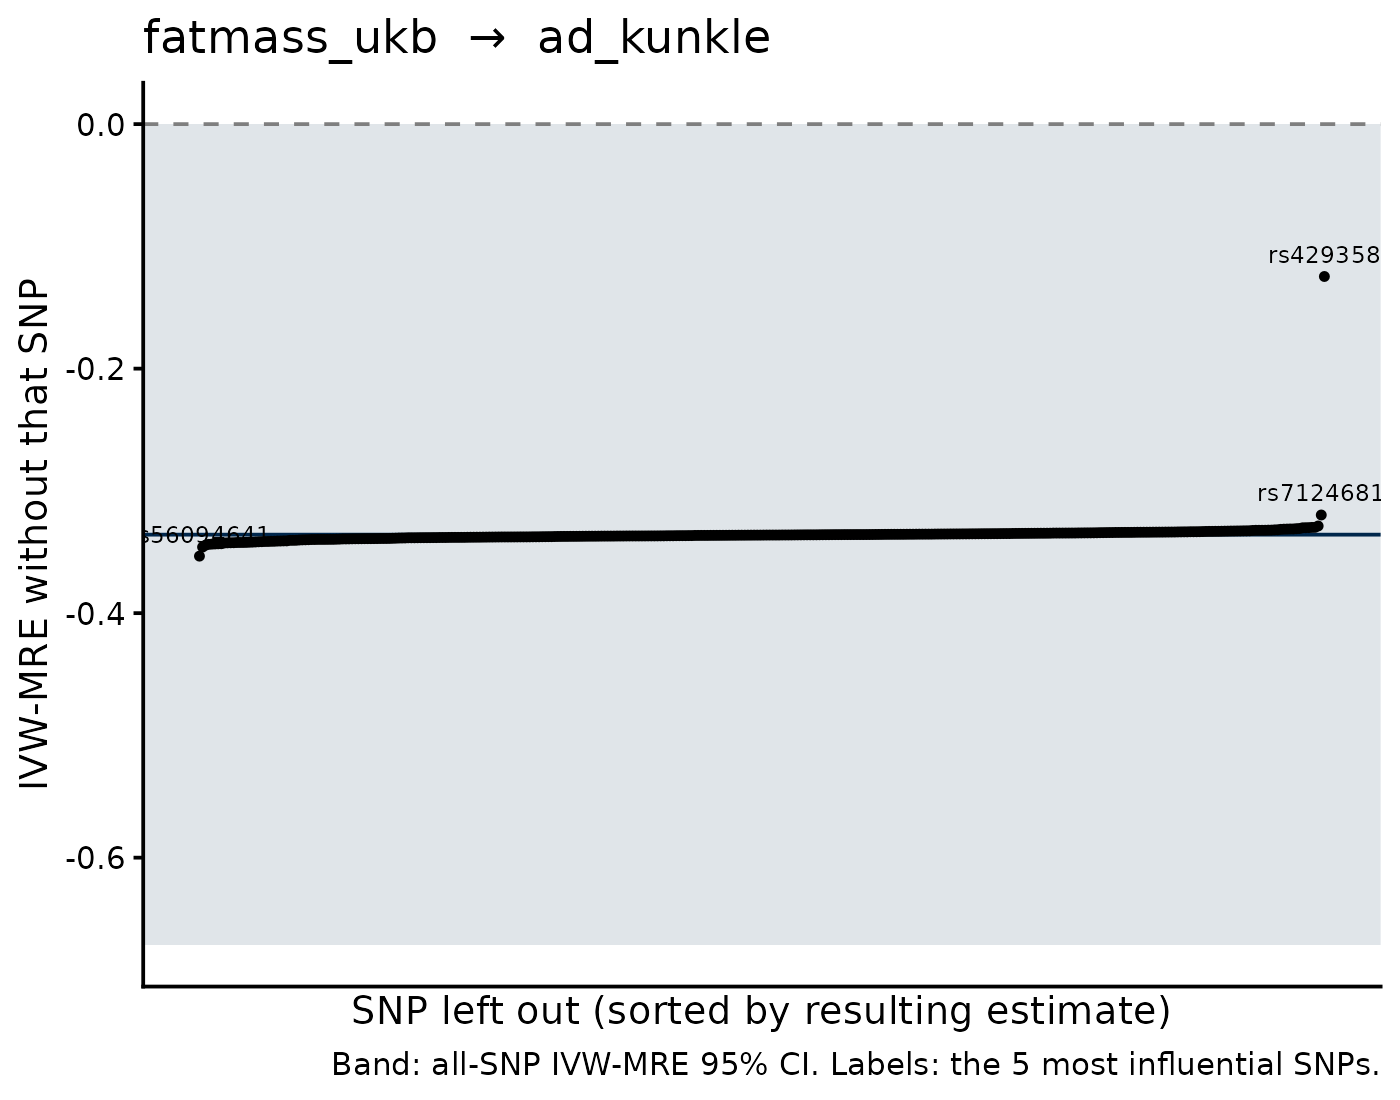

Data behind this chart, as committed beside it:
SNP, b_loo, se_loo, b_all, se_all, shift
rs429358, -0.1246, 0.05407, -0.3358, 0.1714, 0.2112
rs56094641, -0.3534, 0.1756, -0.3358, 0.1714, -0.01757
rs7124681, -0.3197, 0.1719, -0.3358, 0.1714, 0.01609
rs1013402, -0.3459, 0.1723, -0.3358, 0.1714, -0.01015
rs2802295, -0.3444, 0.172, -0.3358, 0.1714, -0.008576
rs59227842, -0.3437, 0.172, -0.3358, 0.1714, -0.007905
rs1440286, -0.3435, 0.1715, -0.3358, 0.1714, -0.007731
rs9320823, -0.3434, 0.1719, -0.3358, 0.1714, -0.007601
rs441792, -0.3433, 0.1717, -0.3358, 0.1714, -0.007478
rs147730268, -0.3432, 0.1721, -0.3358, 0.1714, -0.007431
rs6567160, -0.3287, 0.1734, -0.3358, 0.1714, 0.007086
rs4240326, -0.3426, 0.1718, -0.3358, 0.1714, -0.006816
rs2494196, -0.3425, 0.172, -0.3358, 0.1714, -0.006693
rs1182199, -0.3424, 0.172, -0.3358, 0.1714, -0.006644
rs73052033, -0.3424, 0.1718, -0.3358, 0.1714, -0.006602
rs1167309, -0.3422, 0.1719, -0.3358, 0.1714, -0.006439
rs17770336, -0.3422, 0.1719, -0.3358, 0.1714, -0.006398
rs72917533, -0.3422, 0.1717, -0.3358, 0.1714, -0.006383
rs543874, -0.3421, 0.1729, -0.3358, 0.1714, -0.006324
rs1160543, -0.342, 0.1719, -0.3358, 0.1714, -0.006193
rs11150745, -0.3419, 0.1719, -0.3358, 0.1714, -0.006107
rs17115183, -0.3418, 0.1717, -0.3358, 0.1714, -0.005977
rs7498665, -0.3298, 0.1726, -0.3358, 0.1714, 0.005976
rs2814993, -0.3299, 0.1727, -0.3358, 0.1714, 0.005915
rs12578258, -0.3416, 0.1718, -0.3358, 0.1714, -0.005827
rs3766823, -0.3415, 0.1718, -0.3358, 0.1714, -0.005741
rs879620, -0.3301, 0.1722, -0.3358, 0.1714, 0.005724
rs3803286, -0.3301, 0.1718, -0.3358, 0.1714, 0.005662
rs60814640, -0.3302, 0.1718, -0.3358, 0.1714, 0.005599
rs215634, -0.3414, 0.1719, -0.3358, 0.1714, -0.005582
rs72892910, -0.3413, 0.1723, -0.3358, 0.1714, -0.005553
rs12724928, -0.3412, 0.1718, -0.3358, 0.1714, -0.005441
rs885114, -0.3412, 0.172, -0.3358, 0.1714, -0.005404
rs3774063, -0.341, 0.1717, -0.3358, 0.1714, -0.005249
rs4658403, -0.341, 0.1717, -0.3358, 0.1714, -0.005205
rs2606227, -0.3409, 0.1717, -0.3358, 0.1714, -0.005109
rs12937411, -0.3409, 0.1718, -0.3358, 0.1714, -0.005096
rs8112818, -0.3308, 0.172, -0.3358, 0.1714, 0.005026
rs7845090, -0.3309, 0.1721, -0.3358, 0.1714, 0.004874
rs16996657, -0.3405, 0.1718, -0.3358, 0.1714, -0.004654
rs11205303, -0.3312, 0.1721, -0.3358, 0.1714, 0.004645
rs9839081, -0.3404, 0.1718, -0.3358, 0.1714, -0.004641
rs4876611, -0.3312, 0.1721, -0.3358, 0.1714, 0.004634
rs6980476, -0.3404, 0.1717, -0.3358, 0.1714, -0.0046
rs1446585, -0.3312, 0.1718, -0.3358, 0.1714, 0.004559
rs35882248, -0.3313, 0.172, -0.3358, 0.1714, 0.004489
rs2791643, -0.3402, 0.1718, -0.3358, 0.1714, -0.004385
rs28366156, -0.3315, 0.1719, -0.3358, 0.1714, 0.004343
rs4377779, -0.3401, 0.1719, -0.3358, 0.1714, -0.004275
rs2269487, -0.34, 0.1717, -0.3358, 0.1714, -0.004213
rs75412871, -0.3399, 0.1717, -0.3358, 0.1714, -0.004127
rs2192527, -0.3318, 0.172, -0.3358, 0.1714, 0.003984
rs8192675, -0.3398, 0.1718, -0.3358, 0.1714, -0.003971
rs13107325, -0.3398, 0.172, -0.3358, 0.1714, -0.003962
rs1106761, -0.3319, 0.1718, -0.3358, 0.1714, 0.003892
rs6946091, -0.3397, 0.1718, -0.3358, 0.1714, -0.003888
rs113866544, -0.3397, 0.172, -0.3358, 0.1714, -0.003879
rs1159974, -0.3397, 0.1718, -0.3358, 0.1714, -0.003878
rs79847714, -0.3396, 0.1718, -0.3358, 0.1714, -0.003852
rs3764625, -0.3396, 0.1717, -0.3358, 0.1714, -0.003825
... 302 more rows
